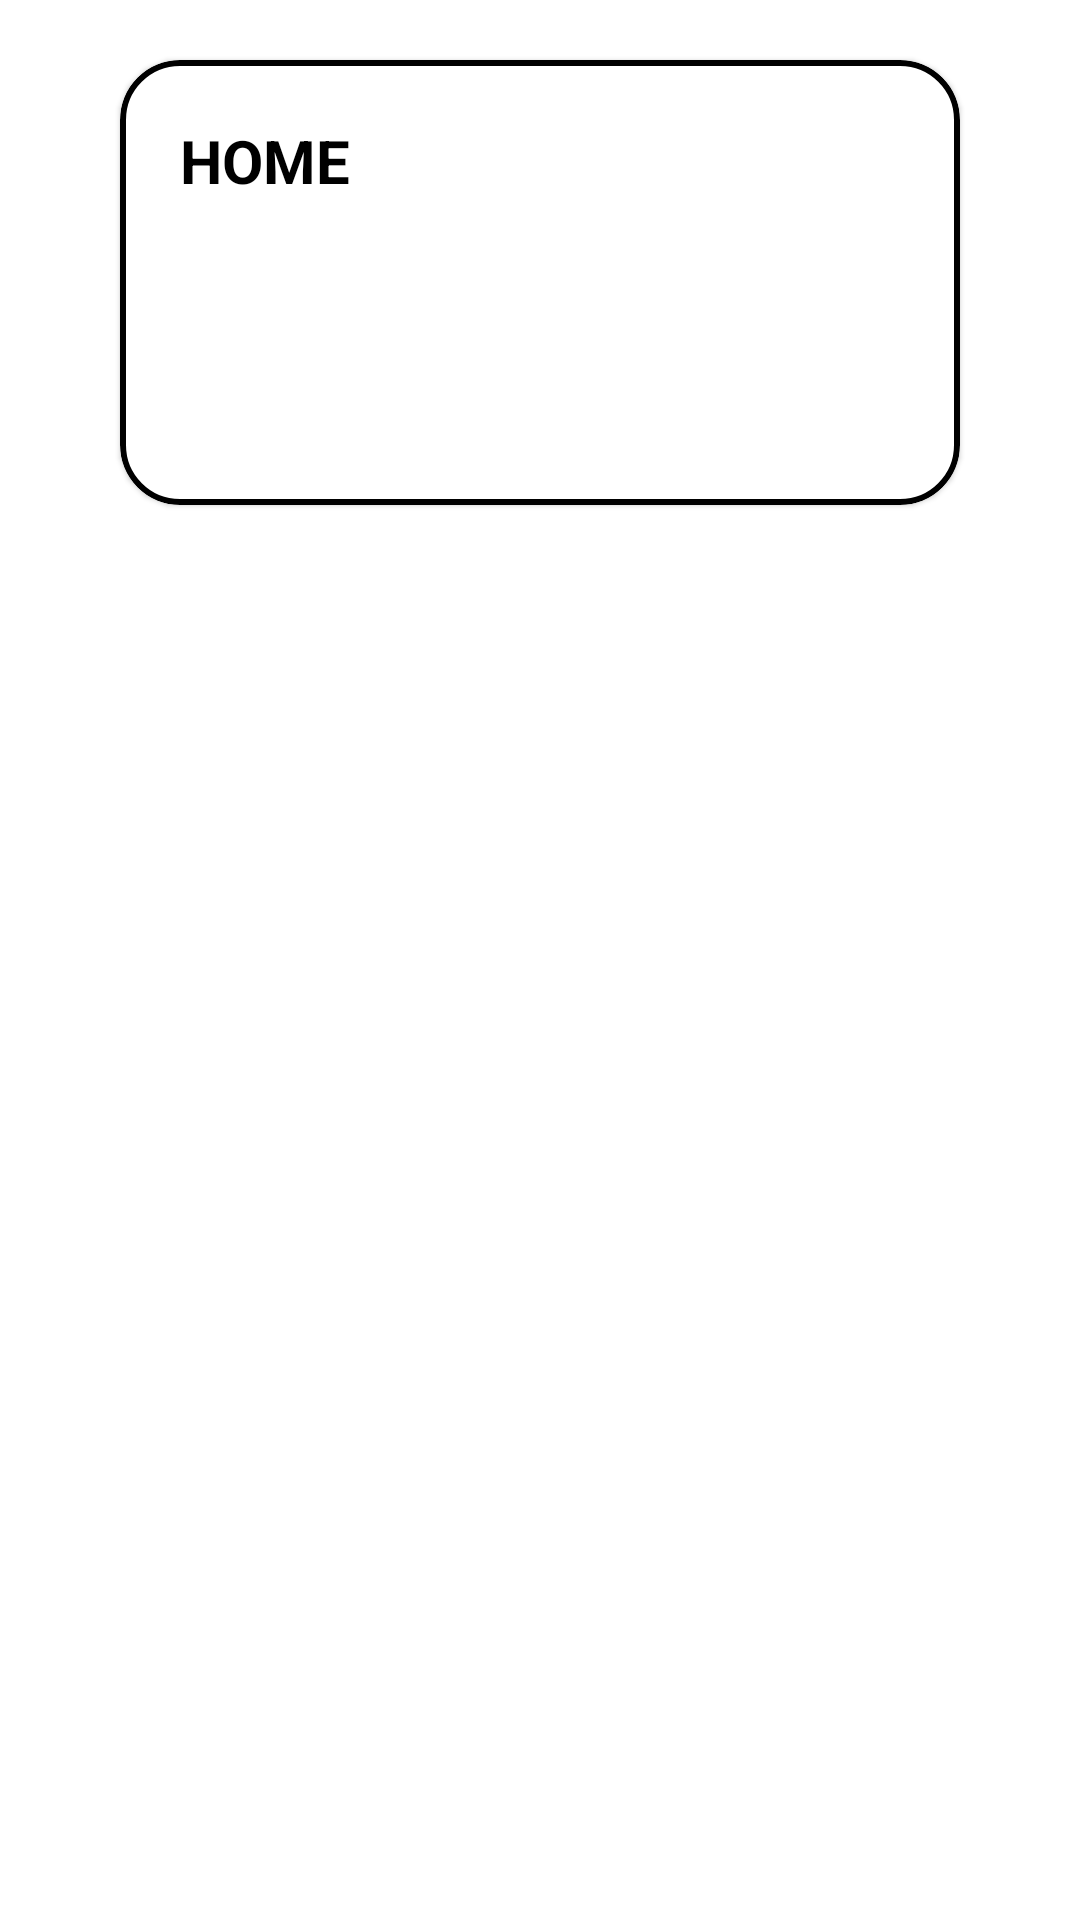

Android layout source for this screen:
<!-- AndroidManifest.xml: application theme Theme.TheLightProjekt -->
<!-- res/layout/address_adapter.xml -->
<?xml version="1.0" encoding="utf-8"?>
<LinearLayout xmlns:android="http://schemas.android.com/apk/res/android"
    android:layout_width="match_parent"
    android:layout_height="wrap_content"
    xmlns:app="http://schemas.android.com/apk/res-auto"
    android:orientation="vertical">

    <com.google.android.material.card.MaterialCardView
        android:id="@+id/address_card"
        android:layout_width="match_parent"
        android:layout_height="wrap_content"
        android:layout_marginHorizontal="40dp"
        app:strokeColor="@color/black"
        app:strokeWidth="2dp"
        app:cardCornerRadius="20dp"
        android:layout_marginVertical="20dp">

            <LinearLayout
                android:layout_width="wrap_content"
                android:layout_height="wrap_content"
                android:layout_alignParentBottom="true"
                android:layout_alignParentLeft="true"
                android:orientation="vertical"
                android:padding="20dp">


                <TextView
                    android:id="@+id/adapter_address_alias"
                    android:layout_width="wrap_content"
                    android:layout_height="wrap_content"
                    android:textSize="20sp"
                    android:textStyle="bold"
                    android:textColor="@color/black"
                    android:text="HOME"
                    />

                <TextView
                    android:id="@+id/adapter_address_name"
                    android:layout_width="wrap_content"
                    android:layout_height="wrap_content"
                    android:textSize="15sp"
                    android:textStyle="normal"
                    android:textColor="@color/black"
                    />
                <TextView
                    android:id="@+id/adapter_address_address"
                    android:layout_width="wrap_content"
                    android:layout_height="wrap_content"
                    android:textSize="15sp"
                    android:textStyle="normal"
                    android:textColor="@color/black"
                    />

                <TextView
                    android:id="@+id/adapter_address_city"
                    android:layout_width="wrap_content"
                    android:layout_height="wrap_content"
                    android:textSize="15sp"
                    android:textStyle="normal"
                    android:textColor="@color/black"
                    />

                <TextView
                    android:id="@+id/adapter_address_country"
                    android:layout_width="wrap_content"
                    android:layout_height="wrap_content"
                    android:textSize="15sp"
                    android:textStyle="normal"
                    android:textColor="@color/black"
                    />

            </LinearLayout>




    </com.google.android.material.card.MaterialCardView>


</LinearLayout>
<!-- resources referenced by this layout -->
<resources>
  <color name="black">#FF000000</color>
  <style name="Theme.TheLightProjekt" parent="Theme.MaterialComponents.DayNight.DarkActionBar">
          
          <item name="colorPrimary">@color/purple_500</item>
          <item name="colorPrimaryVariant">@color/purple_700</item>
          <item name="colorOnPrimary">@color/white</item>
          
          <item name="colorSecondary">@color/teal_200</item>
          <item name="colorSecondaryVariant">@color/teal_700</item>
          <item name="colorOnSecondary">@color/black</item>
          
          <item name="android:statusBarColor">?attr/colorPrimaryVariant</item>
          
      </style>
  <color name="purple_500">#FF6200EE</color>
  <color name="purple_700">#FF3700B3</color>
  <color name="white">#FFFFFFFF</color>
  <color name="teal_200">#FF03DAC5</color>
  <color name="teal_700">#FF018786</color>
</resources>
